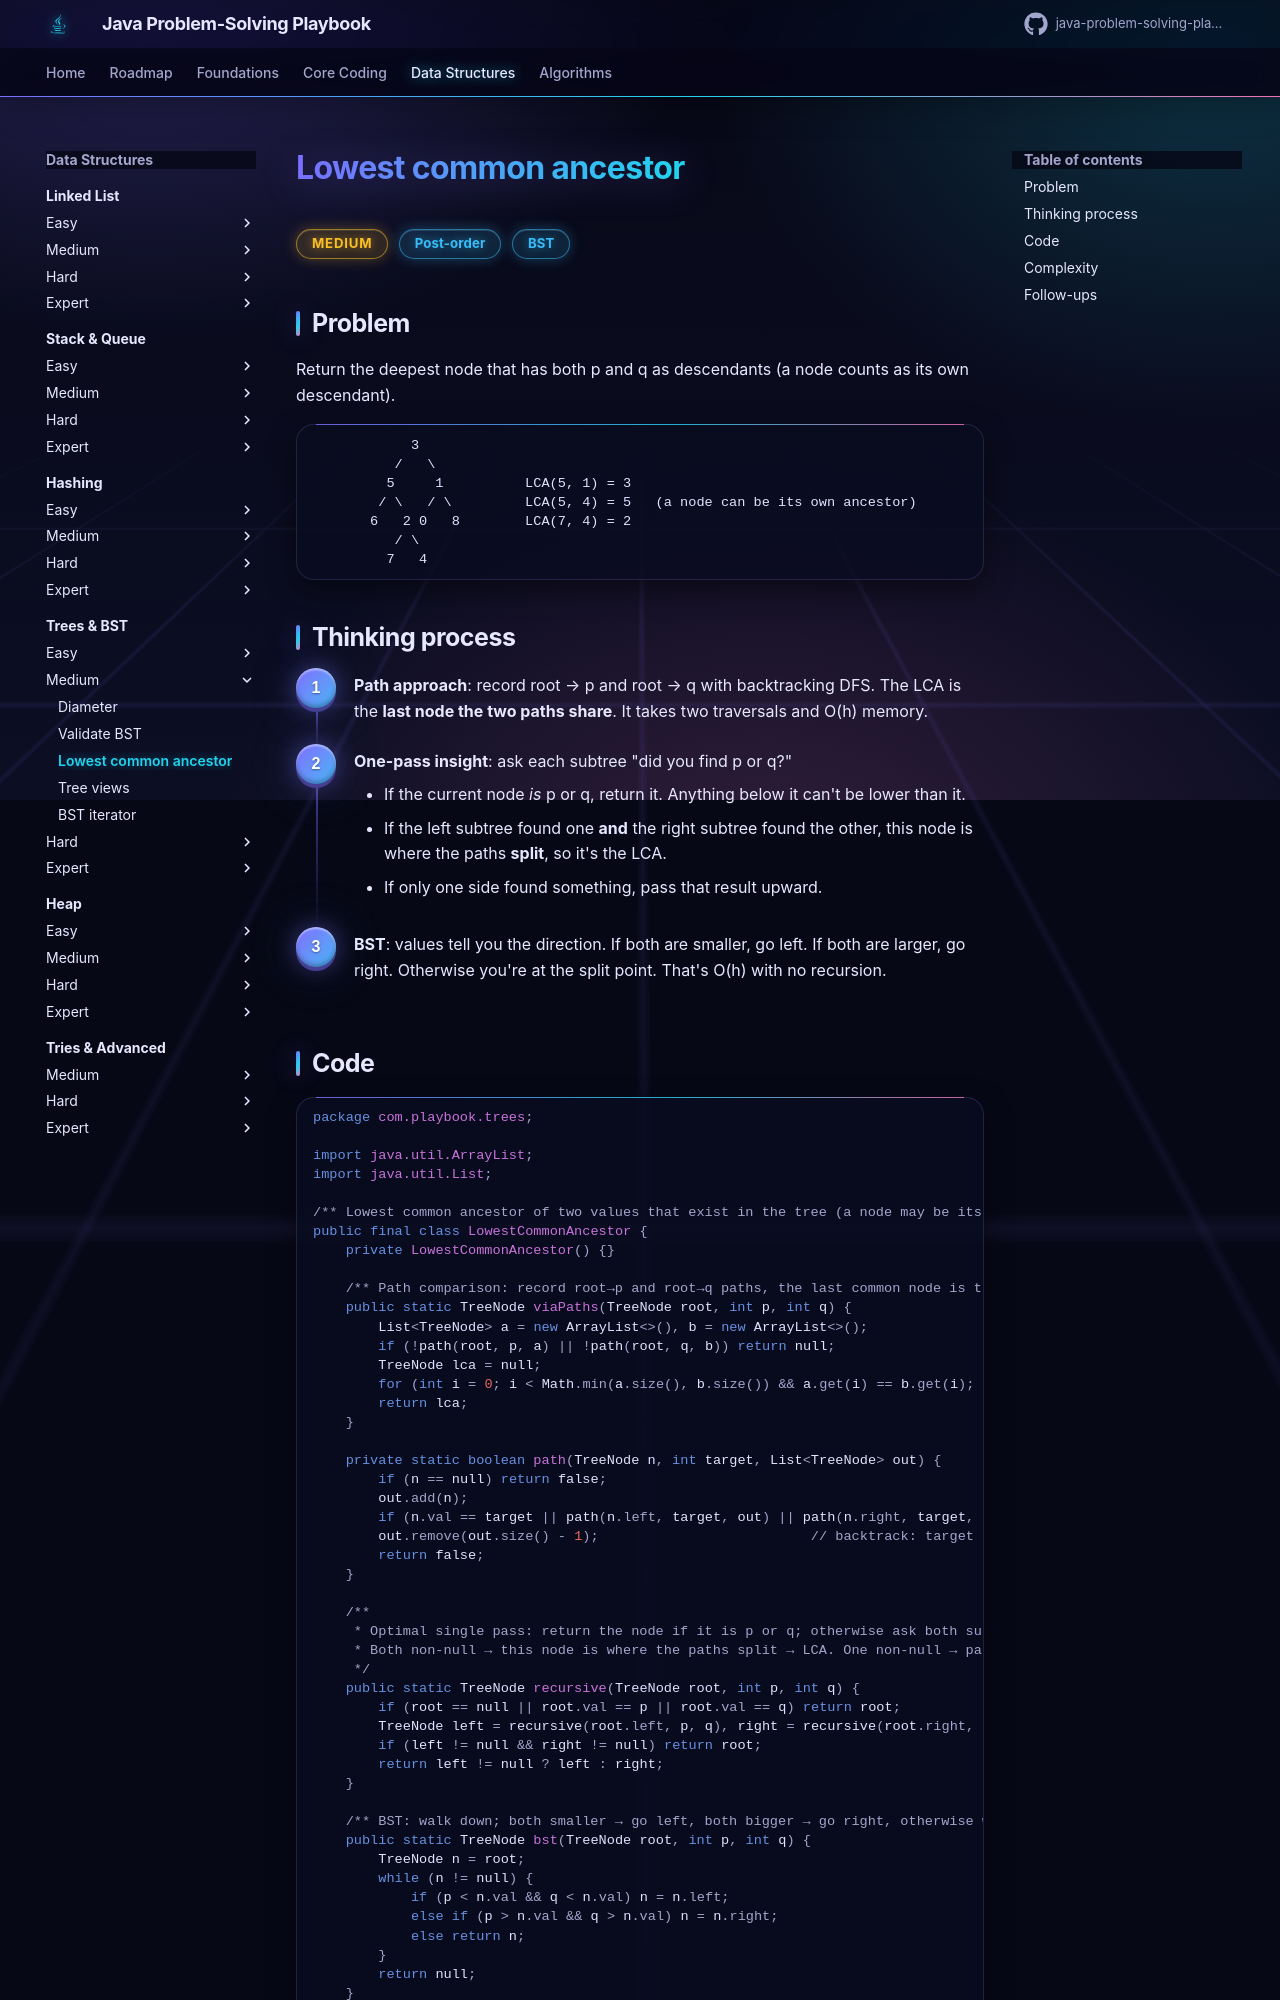

repository: khiruashish/java-problem-solving-playbook · page: 10-trees/lowest-common-ancestor/index.html · generator: mkdocs

# Lowest common ancestor

<span class="badge medium">Medium</span> <span class="badge tag">Post-order</span> <span class="badge tag">BST</span>

## Problem
Return the deepest node that has both p and q as descendants (a node counts as its own descendant).

```
            3
          /   \
         5     1          LCA(5, 1) = 3
        / \   / \         LCA(5, 4) = 5   (a node can be its own ancestor)
       6   2 0   8        LCA(7, 4) = 2
          / \
         7   4
```

## Thinking process
<div class="steps" markdown>

1. **Path approach**: record root → p and root → q with backtracking DFS. The LCA is the **last node the two paths share**.
   It takes two traversals and O(h) memory.
2. **One-pass insight**: ask each subtree "did you find p or q?"
    - If the current node *is* p or q, return it. Anything below it can't be lower than it.
    - If the left subtree found one **and** the right subtree found the other, this node is where the paths **split**, so it's the LCA.
    - If only one side found something, pass that result upward.
3. **BST**: values tell you the direction. If both are smaller, go left. If both are larger, go right. Otherwise you're at the
   split point. That's O(h) with no recursion.

</div>
